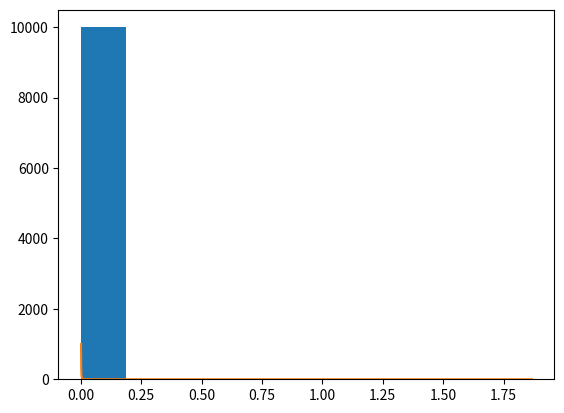

The matplotlib source for this figure:
#!python3

"""
A function to draw a random number according to the power-law distribution,
  with PDF: f(z) = minValue/z^2 for z>=zmin.

Note that it is different than numpy.random.power and scipy.random.powerlaw.

[redacted]
@since  2017-10
"""

import numpy as np

def random_powerlaw(minValue, power=2, size=1):
	"""
	Draws a random value according to the power-law distribution, with:
	* CDF: F(z) = 1-(minValue/z)^(power-1) for z>=zmin
	Uses inverse random sampling: https://en.wikipedia.org/wiki/Inverse_transform_sampling
	
	minValue: smallest value from which the PDF is nonzero.
	size:     number of random values to return (in a numpy array)
	power:    the power of the law.
	"""
	
	u = np.random.uniform(0,1,size)
	# The inverse CDF is:  F^{-1}(u) = minValue/(1-u)^(1/(k-1))
	return minValue/(1-u)**(1/(power-1))
	
if __name__ == "__main__":
	import matplotlib.pyplot as plt
	minValue = 0.001
	values=random_powerlaw(minValue=minValue,size=10000,power=2.5)
	plt.hist(values) # All except 20 samples are in [0,500]
	maxValue = max(values)
	xValues = np.linspace(minValue,maxValue,10000) 
	plt.plot(xValues, minValue/xValues**2)  # Plot visible only by zooming to [0, 0.1]
	plt.show()
	
